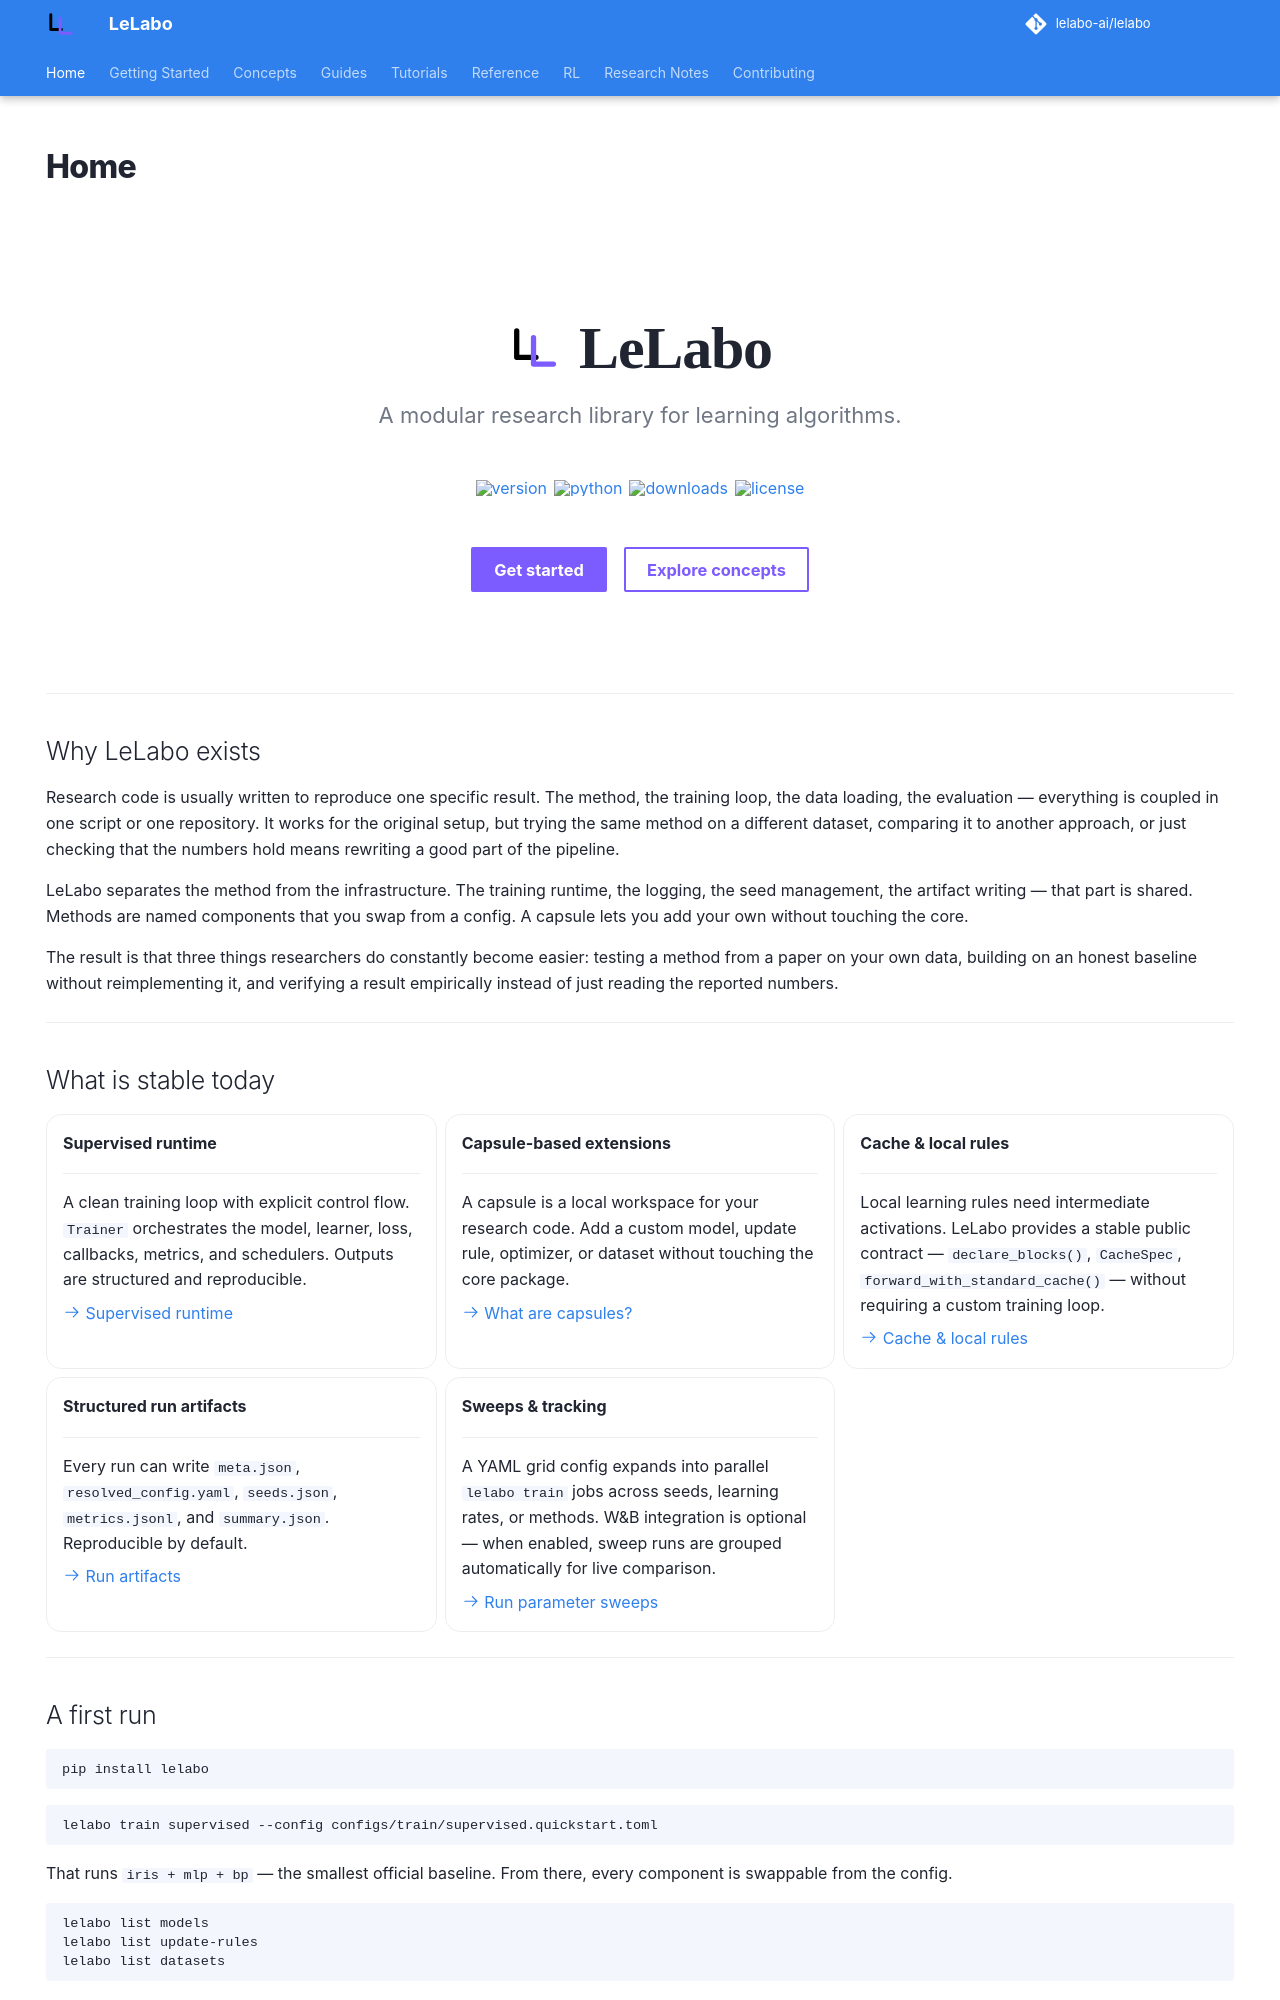

repository: lelabo-ai/lelabo · page: index.html · generator: mkdocs

---
hide:
  - toc
  - navigation
---

<div class="lelabo-hero" markdown>

<div class="lelabo-hero__title-row">
<img src="assets/logo-mark.svg" class="lelabo-hero__mark" alt="">
<span class="lelabo-hero__name">LeLabo</span>
</div>

<p class="lelabo-hero__tagline">A modular research library for learning algorithms.</p>

[![version](https://img.shields.io/badge/version-0.1.0-7C5CFF?style=flat-square)](https://github.com/lelabo-ai/LeLabo) [![python](https://img.shields.io/badge/python-3.11_|_3.12-4B8BBE?style=flat-square)](https://www.python.org) [![downloads](https://img.shields.io/badge/downloads-1.2k%2Fmonth-2ea44f?style=flat-square)](https://github.com/lelabo-ai/LeLabo) [![license](https://img.shields.io/badge/license-MIT-lightgrey?style=flat-square)](https://github.com/lelabo-ai/LeLabo/blob/main/LICENSE)
{: .lelabo-hero__badges }

[Get started](getting-started/installation.md){ .md-button .lelabo-btn-primary }
[Explore concepts](concepts/index.md){ .md-button .lelabo-btn-secondary }

</div>

---

## Why LeLabo exists

Research code is usually written to reproduce one specific result. The method, the training loop, the data loading, the evaluation — everything is coupled in one script or one repository. It works for the original setup, but trying the same method on a different dataset, comparing it to another approach, or just checking that the numbers hold means rewriting a good part of the pipeline.

LeLabo separates the method from the infrastructure. The training runtime, the logging, the seed management, the artifact writing — that part is shared. Methods are named components that you swap from a config. A capsule lets you add your own without touching the core.

The result is that three things researchers do constantly become easier: testing a method from a paper on your own data, building on an honest baseline without reimplementing it, and verifying a result empirically instead of just reading the reported numbers.

---

## What is stable today

<div class="grid cards" markdown>

-   **Supervised runtime**

    ---

    A clean training loop with explicit control flow. `Trainer` orchestrates the model, learner, loss, callbacks, metrics, and schedulers. Outputs are structured and reproducible.

    [:octicons-arrow-right-24: Supervised runtime](concepts/supervised-runtime.md)

-   **Capsule-based extensions**

    ---

    A capsule is a local workspace for your research code. Add a custom model, update rule, optimizer, or dataset without touching the core package.

    [:octicons-arrow-right-24: What are capsules?](concepts/capsules.md)

-   **Cache & local rules**

    ---

    Local learning rules need intermediate activations. LeLabo provides a stable public contract — `declare_blocks()`, `CacheSpec`, `forward_with_standard_cache()` — without requiring a custom training loop.

    [:octicons-arrow-right-24: Cache & local rules](concepts/cache-local-rules.md)

-   **Structured run artifacts**

    ---

    Every run can write `meta.json`, `resolved_config.yaml`, `seeds.json`, `metrics.jsonl`, and `summary.json`. Reproducible by default.

    [:octicons-arrow-right-24: Run artifacts](concepts/run-artifacts.md)

-   **Sweeps & tracking**

    ---

    A YAML grid config expands into parallel `lelabo train` jobs across seeds, learning rates, or methods. W&B integration is optional — when enabled, sweep runs are grouped automatically for live comparison.

    [:octicons-arrow-right-24: Run parameter sweeps](guides/sweeps.md)

</div>

---
